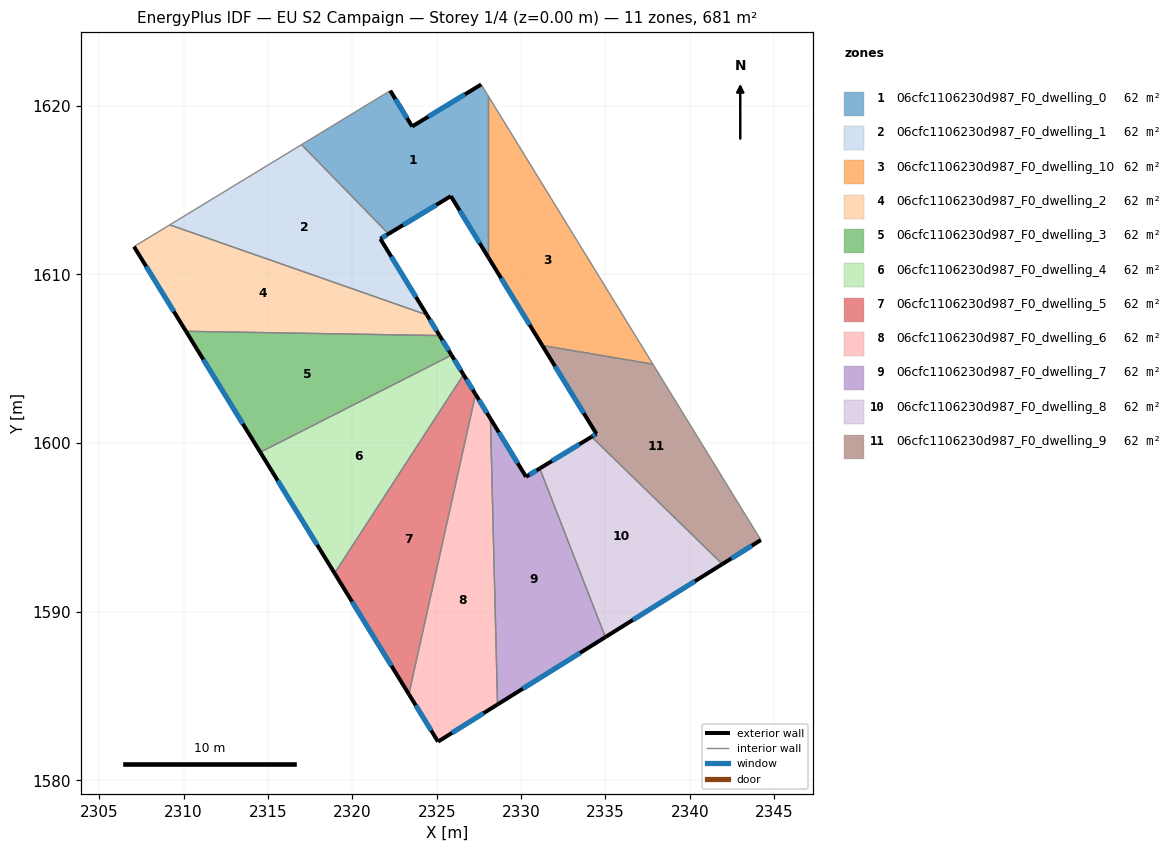
=== STOREY PLAN SPEC (per zone: floor XY polygon, exterior-wall plan segments, windows/doors) ===
zone 1: 06cfc1106230d987_F0_dwelling_0  (61.9 m²)
  floor: (2327.64, 1621.25) (2328.06, 1620.55) (2328.06, 1611.00) (2325.84, 1614.63) (2322.14, 1612.39) (2316.99, 1617.68) (2322.25, 1620.88) (2323.54, 1618.76)
  exterior wall: (2327.64, 1621.25) – (2323.54, 1618.76)  [4.8 m]
    window: (2326.67, 1620.66) – (2324.50, 1619.34)  [4.0 m²]
  exterior wall: (2325.84, 1614.63) – (2328.06, 1611.00)  [4.3 m]
    window: (2326.36, 1613.78) – (2327.54, 1611.85)  [3.6 m²]
  exterior wall: (2322.14, 1612.39) – (2325.84, 1614.63)  [4.3 m]
    window: (2323.01, 1612.92) – (2324.97, 1614.11)  [3.6 m²]
  exterior wall: (2323.54, 1618.76) – (2322.25, 1620.88)  [2.5 m]
    window: (2323.24, 1619.26) – (2322.55, 1620.38)  [2.1 m²]
  interior walls: 4
zone 2: 06cfc1106230d987_F0_dwelling_1  (61.9 m²)
  floor: (2322.14, 1612.39) (2321.66, 1612.10) (2324.42, 1607.59) (2309.18, 1612.93) (2316.99, 1617.68)
  exterior wall: (2321.66, 1612.10) – (2322.14, 1612.39)  [0.6 m]
    window: (2321.77, 1612.17) – (2322.03, 1612.32)  [0.5 m²]
  exterior wall: (2324.42, 1607.59) – (2321.66, 1612.10)  [5.3 m]
    window: (2323.77, 1608.65) – (2322.31, 1611.04)  [4.5 m²]
  interior walls: 3
zone 3: 06cfc1106230d987_F0_dwelling_10  (61.9 m²)
  floor: (2328.06, 1620.55) (2337.81, 1604.67) (2331.26, 1605.78) (2328.06, 1611.00)
  exterior wall: (2328.06, 1611.00) – (2331.26, 1605.78)  [6.1 m]
    window: (2328.81, 1609.77) – (2330.51, 1607.00)  [5.2 m²]
  interior walls: 3
zone 4: 06cfc1106230d987_F0_dwelling_2  (61.9 m²)
  floor: (2324.42, 1607.59) (2325.17, 1606.37) (2310.14, 1606.62) (2307.06, 1611.64) (2309.18, 1612.93)
  exterior wall: (2325.17, 1606.37) – (2324.42, 1607.59)  [1.4 m]
    window: (2324.99, 1606.66) – (2324.60, 1607.31)  [1.2 m²]
  exterior wall: (2307.06, 1611.64) – (2310.14, 1606.62)  [5.9 m]
    window: (2307.78, 1610.46) – (2309.42, 1607.80)  [5.0 m²]
  interior walls: 3
zone 5: 06cfc1106230d987_F0_dwelling_3  (61.9 m²)
  floor: (2325.17, 1606.37) (2325.88, 1605.21) (2314.54, 1599.45) (2310.14, 1606.62)
  exterior wall: (2325.88, 1605.21) – (2325.17, 1606.37)  [1.4 m]
    window: (2325.71, 1605.48) – (2325.34, 1606.10)  [1.1 m²]
  exterior wall: (2310.14, 1606.62) – (2314.54, 1599.45)  [8.4 m]
    window: (2311.17, 1604.94) – (2313.51, 1601.14)  [7.1 m²]
  interior walls: 2
zone 6: 06cfc1106230d987_F0_dwelling_4  (61.9 m²)
  floor: (2325.88, 1605.21) (2326.59, 1604.05) (2318.95, 1592.28) (2314.54, 1599.45)
  exterior wall: (2326.59, 1604.05) – (2325.88, 1605.21)  [1.4 m]
    window: (2326.42, 1604.32) – (2326.05, 1604.94)  [1.1 m²]
  exterior wall: (2314.54, 1599.45) – (2318.95, 1592.28)  [8.4 m]
    window: (2315.58, 1597.77) – (2317.91, 1593.97)  [7.1 m²]
  interior walls: 2
zone 7: 06cfc1106230d987_F0_dwelling_5  (61.9 m²)
  floor: (2326.59, 1604.05) (2327.30, 1602.89) (2323.35, 1585.11) (2318.95, 1592.28)
  exterior wall: (2327.30, 1602.89) – (2326.59, 1604.05)  [1.4 m]
    window: (2327.13, 1603.16) – (2326.76, 1603.78)  [1.1 m²]
  exterior wall: (2318.95, 1592.28) – (2323.35, 1585.11)  [8.4 m]
    window: (2319.98, 1590.60) – (2322.32, 1586.80)  [7.1 m²]
  interior walls: 2
zone 8: 06cfc1106230d987_F0_dwelling_6  (61.9 m²)
  floor: (2327.30, 1602.89) (2328.18, 1601.44) (2328.60, 1584.51) (2325.08, 1582.30) (2323.35, 1585.11)
  exterior wall: (2328.18, 1601.44) – (2327.30, 1602.89)  [1.7 m]
    window: (2327.98, 1601.78) – (2327.51, 1602.55)  [1.4 m²]
  exterior wall: (2325.08, 1582.30) – (2328.60, 1584.51)  [4.2 m]
    window: (2325.90, 1582.82) – (2327.78, 1583.99)  [3.5 m²]
  exterior wall: (2323.35, 1585.11) – (2325.08, 1582.30)  [3.3 m]
    window: (2323.76, 1584.45) – (2324.67, 1582.96)  [2.8 m²]
  interior walls: 2
zone 9: 06cfc1106230d987_F0_dwelling_7  (61.9 m²)
  floor: (2331.11, 1598.49) (2334.99, 1588.50) (2328.60, 1584.51) (2328.18, 1601.44) (2330.29, 1598.00)
  exterior wall: (2330.29, 1598.00) – (2328.18, 1601.44)  [4.0 m]
    window: (2329.80, 1598.81) – (2328.68, 1600.63)  [3.4 m²]
  exterior wall: (2331.11, 1598.49) – (2330.29, 1598.00)  [1.0 m]
    window: (2330.92, 1598.38) – (2330.48, 1598.11)  [0.8 m²]
  exterior wall: (2328.60, 1584.51) – (2334.99, 1588.50)  [7.5 m]
    window: (2330.10, 1585.44) – (2333.49, 1587.56)  [6.4 m²]
  interior walls: 2
zone 10: 06cfc1106230d987_F0_dwelling_8  (61.9 m²)
  floor: (2341.93, 1592.83) (2334.99, 1588.50) (2331.11, 1598.49) (2334.18, 1600.37)
  exterior wall: (2334.18, 1600.37) – (2331.11, 1598.49)  [3.6 m]
    window: (2333.46, 1599.93) – (2331.83, 1598.93)  [3.0 m²]
  exterior wall: (2334.99, 1588.50) – (2341.93, 1592.83)  [8.2 m]
    window: (2336.62, 1589.51) – (2340.30, 1591.81)  [6.9 m²]
  interior walls: 2
zone 11: 06cfc1106230d987_F0_dwelling_9  (61.9 m²)
  floor: (2337.81, 1604.67) (2344.21, 1594.25) (2341.93, 1592.83) (2334.18, 1600.37) (2334.46, 1600.54) (2331.26, 1605.78)
  exterior wall: (2334.46, 1600.54) – (2334.18, 1600.37)  [0.3 m]
    window: (2334.40, 1600.50) – (2334.25, 1600.41)  [0.3 m²]
  exterior wall: (2331.26, 1605.78) – (2334.46, 1600.54)  [6.1 m]
    window: (2332.01, 1604.55) – (2333.71, 1601.77)  [5.2 m²]
  exterior wall: (2341.93, 1592.83) – (2344.21, 1594.25)  [2.7 m]
    window: (2342.46, 1593.16) – (2343.67, 1593.92)  [2.3 m²]
  interior walls: 3

=== DERIVED (storey summary) ===
Building: EU S2 Campaign
Storey: 1 of 4  (floor level z = 0.00 m)
Storey gross floor area: 681.1 m²
Zones on this storey: 11
  - 06cfc1106230d987_F0_dwelling_0: floor 61.9 m²; exterior wall 15.9 m (47.6 m²); 4 window(s) 13.4 m²; WWR 28.1%
  - 06cfc1106230d987_F0_dwelling_1: floor 61.9 m²; exterior wall 5.8 m (17.5 m²); 2 window(s) 4.9 m²; WWR 28.1%
  - 06cfc1106230d987_F0_dwelling_10: floor 61.9 m²; exterior wall 6.1 m (18.4 m²); 1 window(s) 5.2 m²; WWR 28.1%
  - 06cfc1106230d987_F0_dwelling_2: floor 61.9 m²; exterior wall 7.3 m (22.0 m²); 2 window(s) 6.2 m²; WWR 28.1%
  - 06cfc1106230d987_F0_dwelling_3: floor 61.9 m²; exterior wall 9.8 m (29.3 m²); 2 window(s) 8.2 m²; WWR 28.1%
  - 06cfc1106230d987_F0_dwelling_4: floor 61.9 m²; exterior wall 9.8 m (29.3 m²); 2 window(s) 8.2 m²; WWR 28.1%
  - 06cfc1106230d987_F0_dwelling_5: floor 61.9 m²; exterior wall 9.8 m (29.3 m²); 2 window(s) 8.2 m²; WWR 28.1%
  - 06cfc1106230d987_F0_dwelling_6: floor 61.9 m²; exterior wall 9.1 m (27.4 m²); 3 window(s) 7.7 m²; WWR 28.1%
  - 06cfc1106230d987_F0_dwelling_7: floor 61.9 m²; exterior wall 12.5 m (37.6 m²); 3 window(s) 10.6 m²; WWR 28.1%
  - 06cfc1106230d987_F0_dwelling_8: floor 61.9 m²; exterior wall 11.8 m (35.3 m²); 2 window(s) 9.9 m²; WWR 28.1%
  - 06cfc1106230d987_F0_dwelling_9: floor 61.9 m²; exterior wall 9.2 m (27.5 m²); 3 window(s) 7.7 m²; WWR 28.1%
Zone adjacency (shared interzone walls):
  - 06cfc1106230d987_F0_dwelling_0 ↔ 06cfc1106230d987_F0_dwelling_1
  - 06cfc1106230d987_F0_dwelling_0 ↔ 06cfc1106230d987_F0_dwelling_10
  - 06cfc1106230d987_F0_dwelling_1 ↔ 06cfc1106230d987_F0_dwelling_2
  - 06cfc1106230d987_F0_dwelling_10 ↔ 06cfc1106230d987_F0_dwelling_9
  - 06cfc1106230d987_F0_dwelling_2 ↔ 06cfc1106230d987_F0_dwelling_3
  - 06cfc1106230d987_F0_dwelling_3 ↔ 06cfc1106230d987_F0_dwelling_4
  - 06cfc1106230d987_F0_dwelling_4 ↔ 06cfc1106230d987_F0_dwelling_5
  - 06cfc1106230d987_F0_dwelling_5 ↔ 06cfc1106230d987_F0_dwelling_6
  - 06cfc1106230d987_F0_dwelling_6 ↔ 06cfc1106230d987_F0_dwelling_7
  - 06cfc1106230d987_F0_dwelling_7 ↔ 06cfc1106230d987_F0_dwelling_8
  - 06cfc1106230d987_F0_dwelling_8 ↔ 06cfc1106230d987_F0_dwelling_9